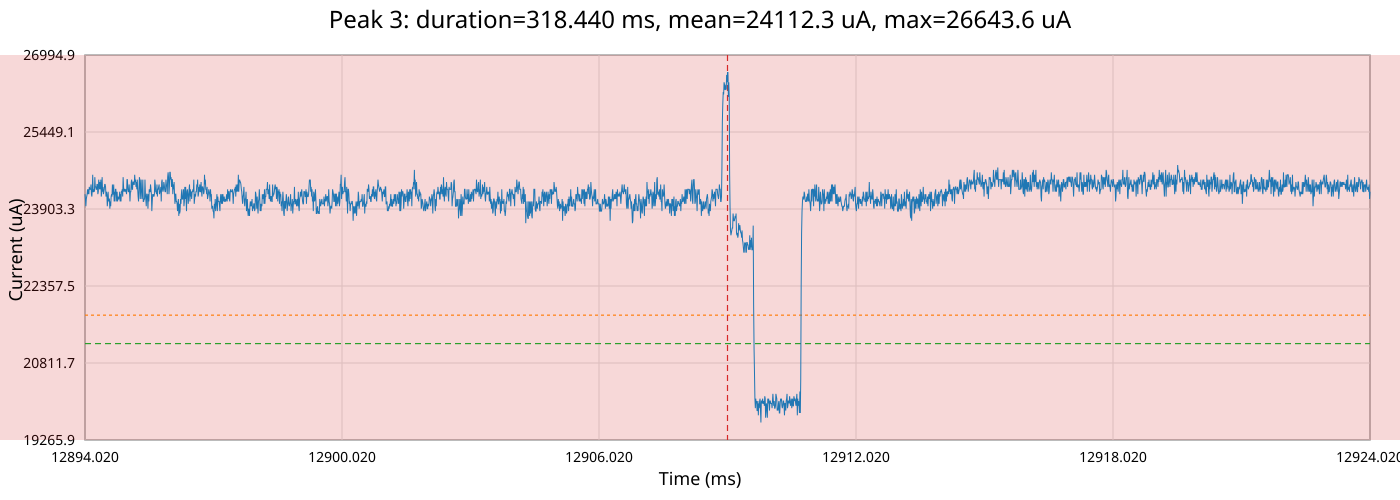

The table this chart was drawn from, first rows:
time_ms, time_relative_ms, current_ua
12894, -15.0, 24201
12894, -14.99, 24104
12894, -14.98, 23958
12894, -14.97, 24104
12894, -14.96, 24153
12894, -14.95, 24201
12894, -14.94, 24299
12894, -14.93, 24201
12894, -14.92, 24299
12894, -14.91, 24201
12894, -14.9, 24347
12894, -14.89, 24299
12894, -14.88, 24299
12894, -14.87, 24299
12894, -14.86, 24396
12894, -14.85, 24201
12894, -14.84, 24153
12894, -14.83, 24299
12894, -14.82, 24591
12894, -14.81, 24250
12894, -14.8, 24250
12894, -14.79, 24299
12894, -14.78, 24250
12894, -14.77, 24542
12894, -14.76, 24347
12894, -14.75, 24347
12894, -14.74, 24299
12894, -14.73, 24299
12894, -14.72, 24396
12894, -14.71, 24396
12894, -14.7, 24201
12894, -14.69, 24250
12894, -14.68, 24493
12894, -14.67, 24396
12894, -14.66, 24299
12894, -14.65, 24445
12894, -14.64, 24299
12894, -14.63, 24493
12894, -14.62, 24153
12894, -14.61, 24250
12894, -14.6, 24542
12894, -14.59, 24250
12894, -14.58, 24347
12894, -14.57, 24201
12894, -14.56, 24250
12894, -14.55, 24299
12894, -14.54, 24396
12894, -14.53, 24396
12894, -14.52, 24347
12895, -14.51, 24153
12895, -14.5, 24250
12895, -14.49, 24201
12895, -14.48, 23958
12895, -14.47, 24056
12895, -14.46, 24250
12895, -14.45, 24056
12895, -14.44, 24104
12895, -14.43, 24104
12895, -14.42, 23910
12895, -14.41, 24056
... 2,941 more rows
